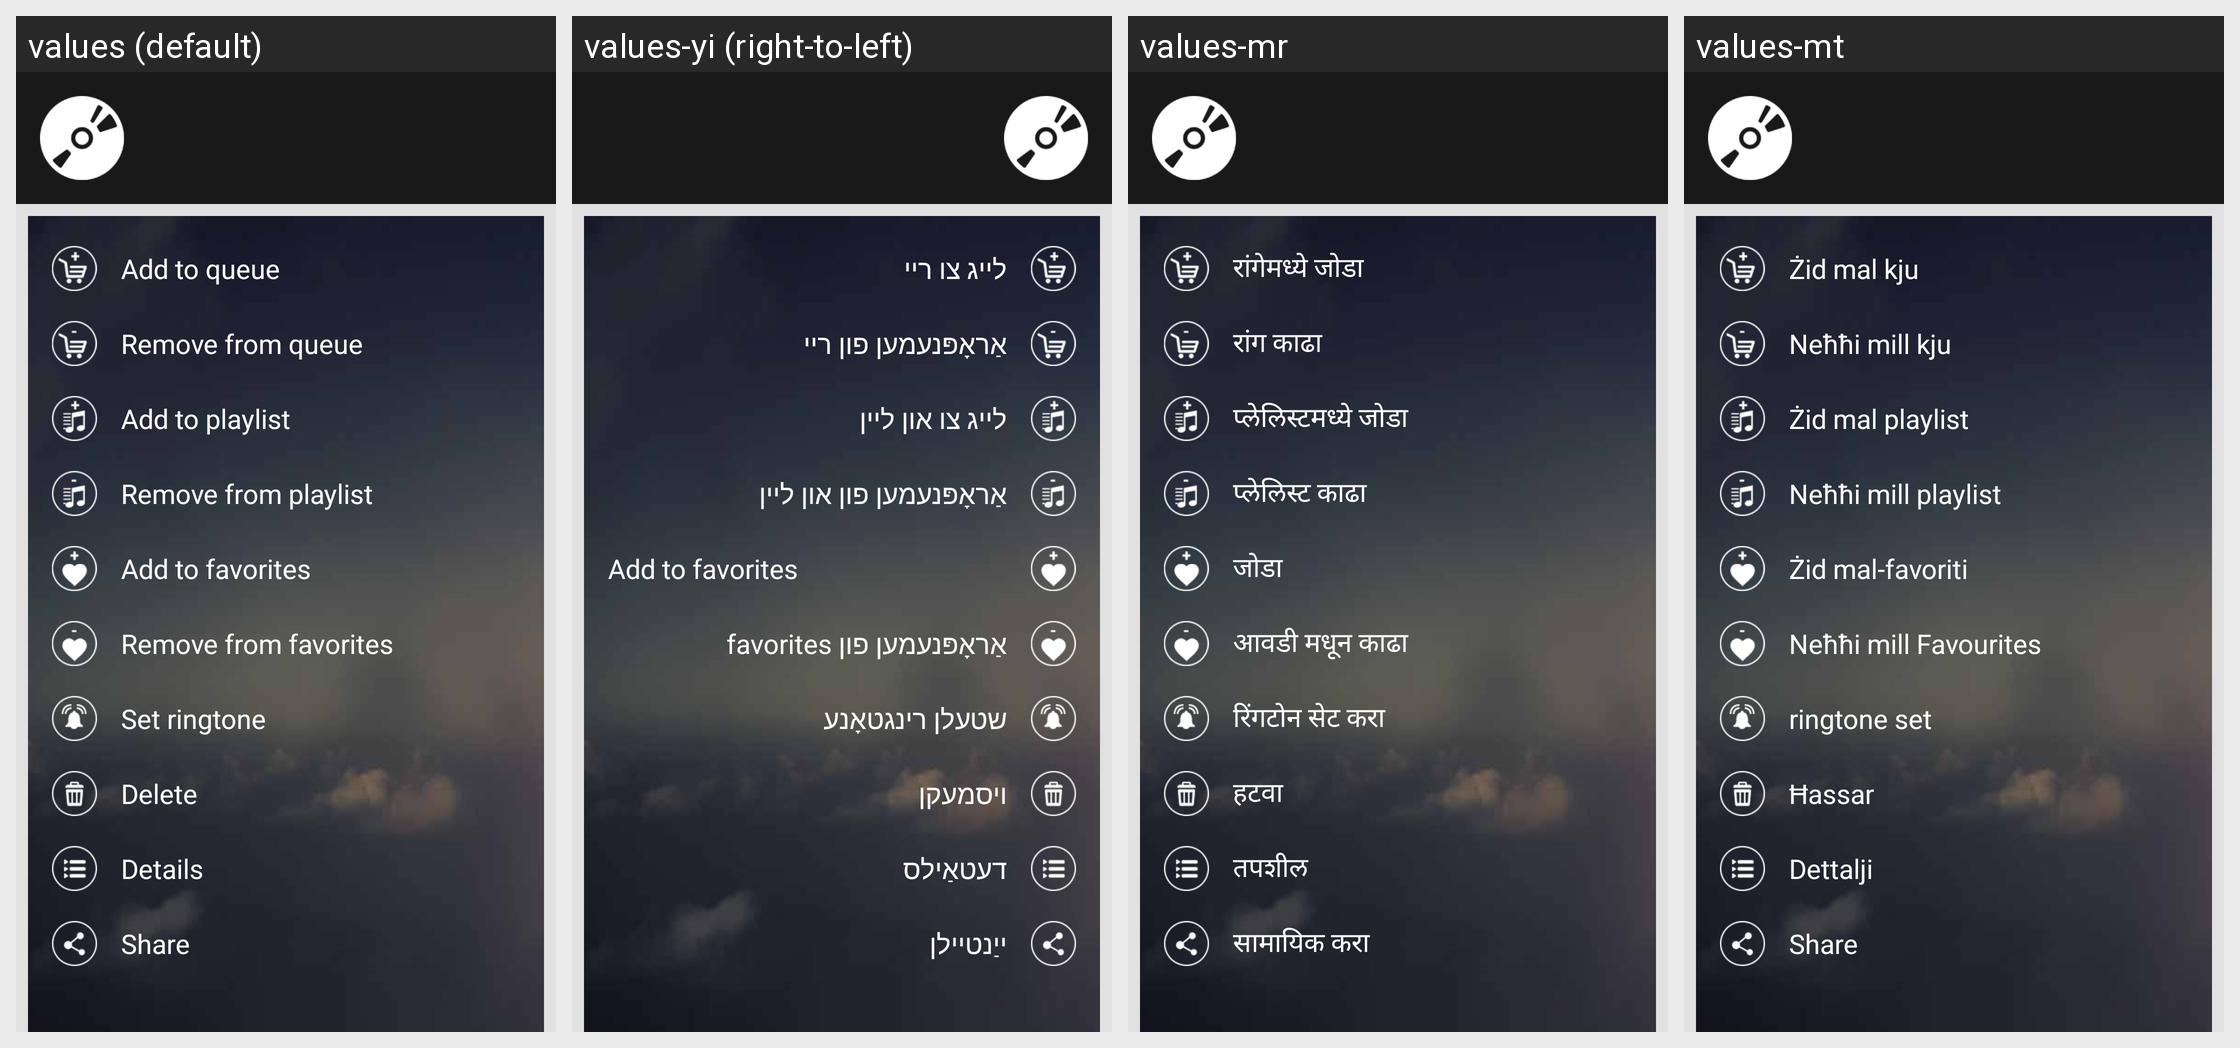

Translations of the strings shown on this Android screen, per locale in the grid:
Android screen res/layout/dialog_song_popup.xml rendered under 4 locales, left to right: values (default), values-yi (right-to-left), values-mr, values-mt. Device: Nexus 5 (rendered at 1080×1920; each locale shown at half size, 540×960, under a caption strip naming it); theme AppTheme.
Other locales in the repository, not shown: values-af, values-am, values-ar, values-az, values-be, values-bg, values-bn, values-bs, values-ca, values-cs, values-cy, values-da, values-de, values-el, values-en, values-es, values-et, values-eu, values-fa, values-fi, values-fr-rCA, values-ga, values-gd, values-gl, values-gu, values-hi, values-hr, values-ht, values-hu, values-hy, values-id, values-in, values-is, values-it, values-ja, values-ka, values-kk, values-km-rKH, values-kn, values-ko, values-ky, values-lb, values-lo, values-lt, values-lv, values-mg, values-mi, values-mk, values-ml, values-mn-rMN, values-ms, values-my, values-nb, values-ne, values-nl, values-no, values-pa, values-pl, values-pt, values-ro, values-ru, values-si, values-sk, values-sl, values-sq, values-sr, values-su, values-sv, values-sw, values-ta, values-te, values-tg, values-th, values-tl, values-tr, values-uk, values-ur, values-uz, values-vi, values-xh, values-zh, values-zh-rTW, values-zu.
Strings drawn on this screen, with the default value and each locale's value (text and hints the layout hard-codes, and strings that could not be matched under every locale, appear in the picture but are not listed):

add_to_queue
  values: Add to queue
  values-yi: לייג צו ריי
  values-mr: रांगेमध्ये जोडा
  values-mt: Żid mal kju

remove_from_queue
  values: Remove from queue
  values-yi: אַראָפּנעמען פון ריי
  values-mr: रांग काढा
  values-mt: Neħħi mill kju

add_to_playlist
  values: Add to playlist
  values-yi: לייג צו און ליין
  values-mr: प्लेलिस्टमध्ये जोडा
  values-mt: Żid mal playlist

remove_from_playlist
  values: Remove from playlist
  values-yi: אַראָפּנעמען פון און ליין
  values-mr: प्लेलिस्ट काढा
  values-mt: Neħħi mill playlist

add_to_favorites
  values: Add to favorites
  values-yi: Add to favorites
  values-mr: जोडा
  values-mt: Żid mal-favoriti

remove_from_favorites
  values: Remove from favorites
  values-yi: אַראָפּנעמען פון favorites
  values-mr: आवडी मधून काढा
  values-mt: Neħħi mill Favourites

set_ringtone
  values: Set ringtone
  values-yi: שטעלן רינגטאָנע
  values-mr: रिंगटोन सेट करा
  values-mt: ringtone set

delete
  values: Delete
  values-yi: ויסמעקן
  values-mr: हटवा
  values-mt: Ħassar

details
  values: Details
  values-yi: דעטאַילס
  values-mr: तपशील
  values-mt: Dettalji

share
  values: Share
  values-yi: ייַנטיילן
  values-mr: सामायिक करा
  values-mt: Share
